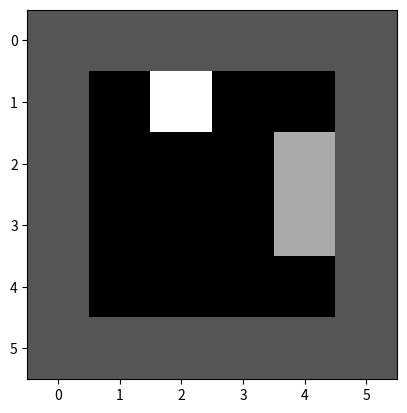
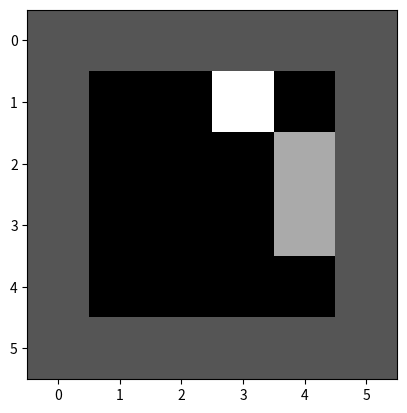
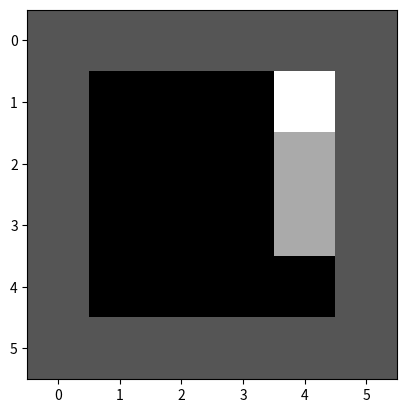
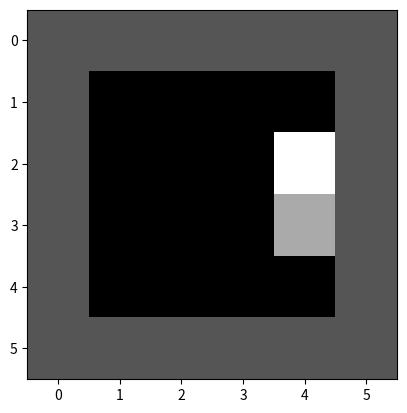
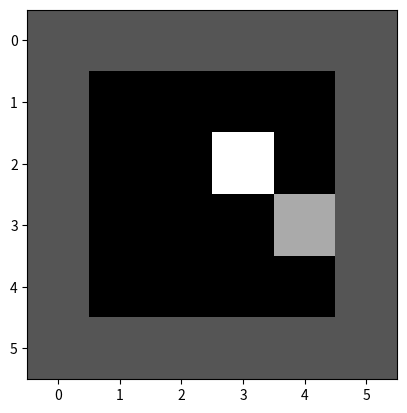
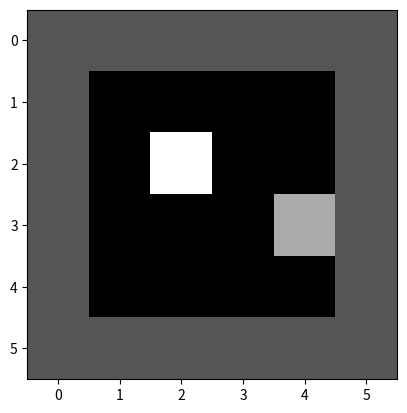
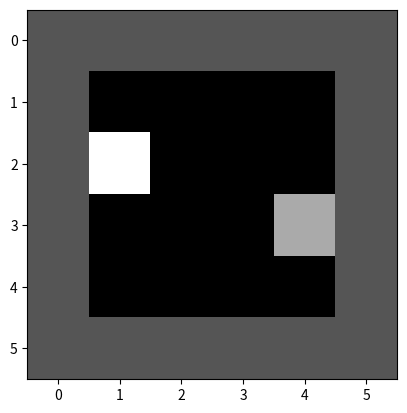
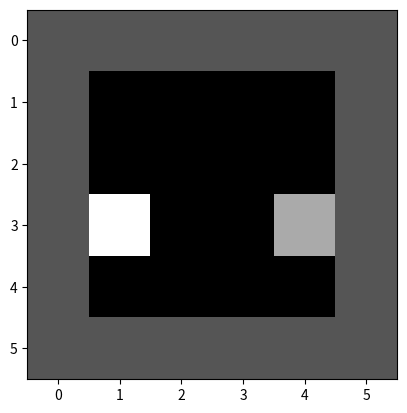
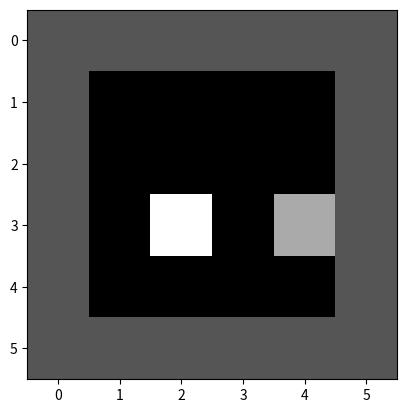
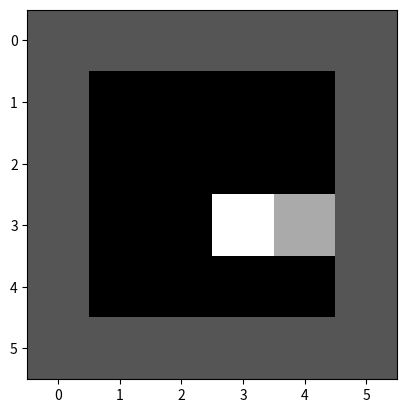
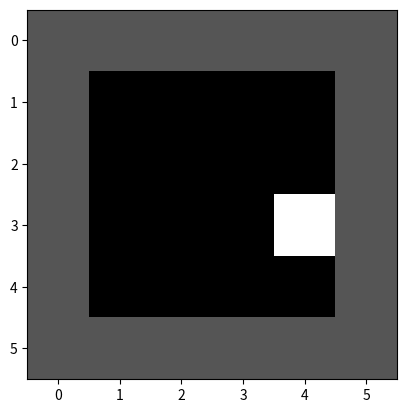
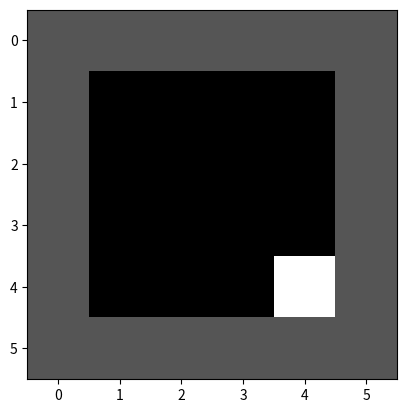
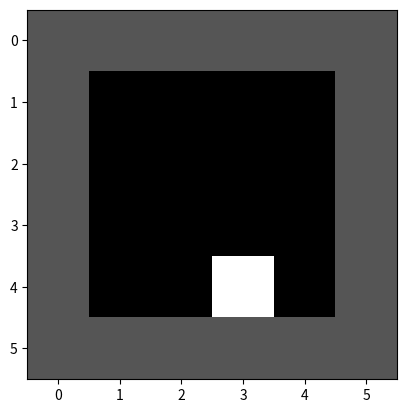
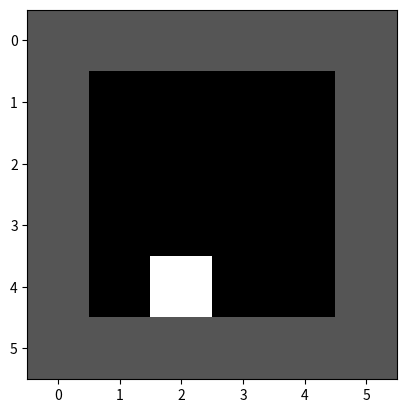
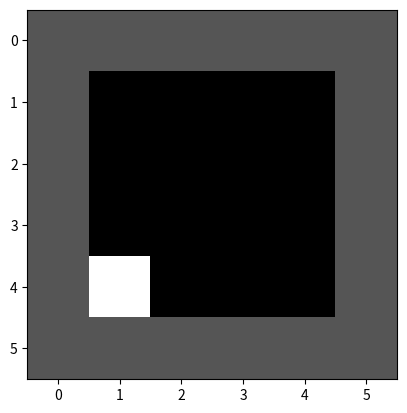

Generate these figures, in order, with matplotlib:
import matplotlib.pyplot as plt
import random

def exibir(I):
    plt.imshow(I, 'gray')
    plt.show(block=False)
    plt.pause(0.5)
    plt.clf()

matrix = [
    [1, 1, 1, 1, 1, 1],
    [1, 0, 0, 0, 0, 1],
    [1, 0, 0, 0, 0, 1], 
    [1, 0, 0, 0, 0, 1], 
    [1, 0, 0, 0, 0, 1],
    [1, 1, 1, 1, 1, 1]]

def createWorld(m):
    for mI in range(1, 5):
        for aI in range(1, 5):
            number = random.randint(0, 3)
            m[mI][aI] = 2 if number == 1 else 0
createWorld(matrix)

matrix[1][1] = 3

lineBefore = 1
columnBefore = 1

for i in range(1, len(matrix) - 1): #linhas

  if (i != lineBefore):
    matrix[lineBefore][columnBefore] = 0

  if ((i % 2) == 0): # par
    # for de costas
    for j in range(len(matrix[i]) - 2, 0, -1):
      matrix[i][columnBefore] = 0
      matrix[i][j] = 3
      columnBefore = j
      exibir(matrix)
  else: # impar
    # for de frente
    for j in range(1, len(matrix[i]) - 1):
      if (i == 1 and j == 1):
        continue
      matrix[i][columnBefore] = 0
      matrix[i][j] = 3
      columnBefore = j
      exibir(matrix)
  
  lineBefore = i
